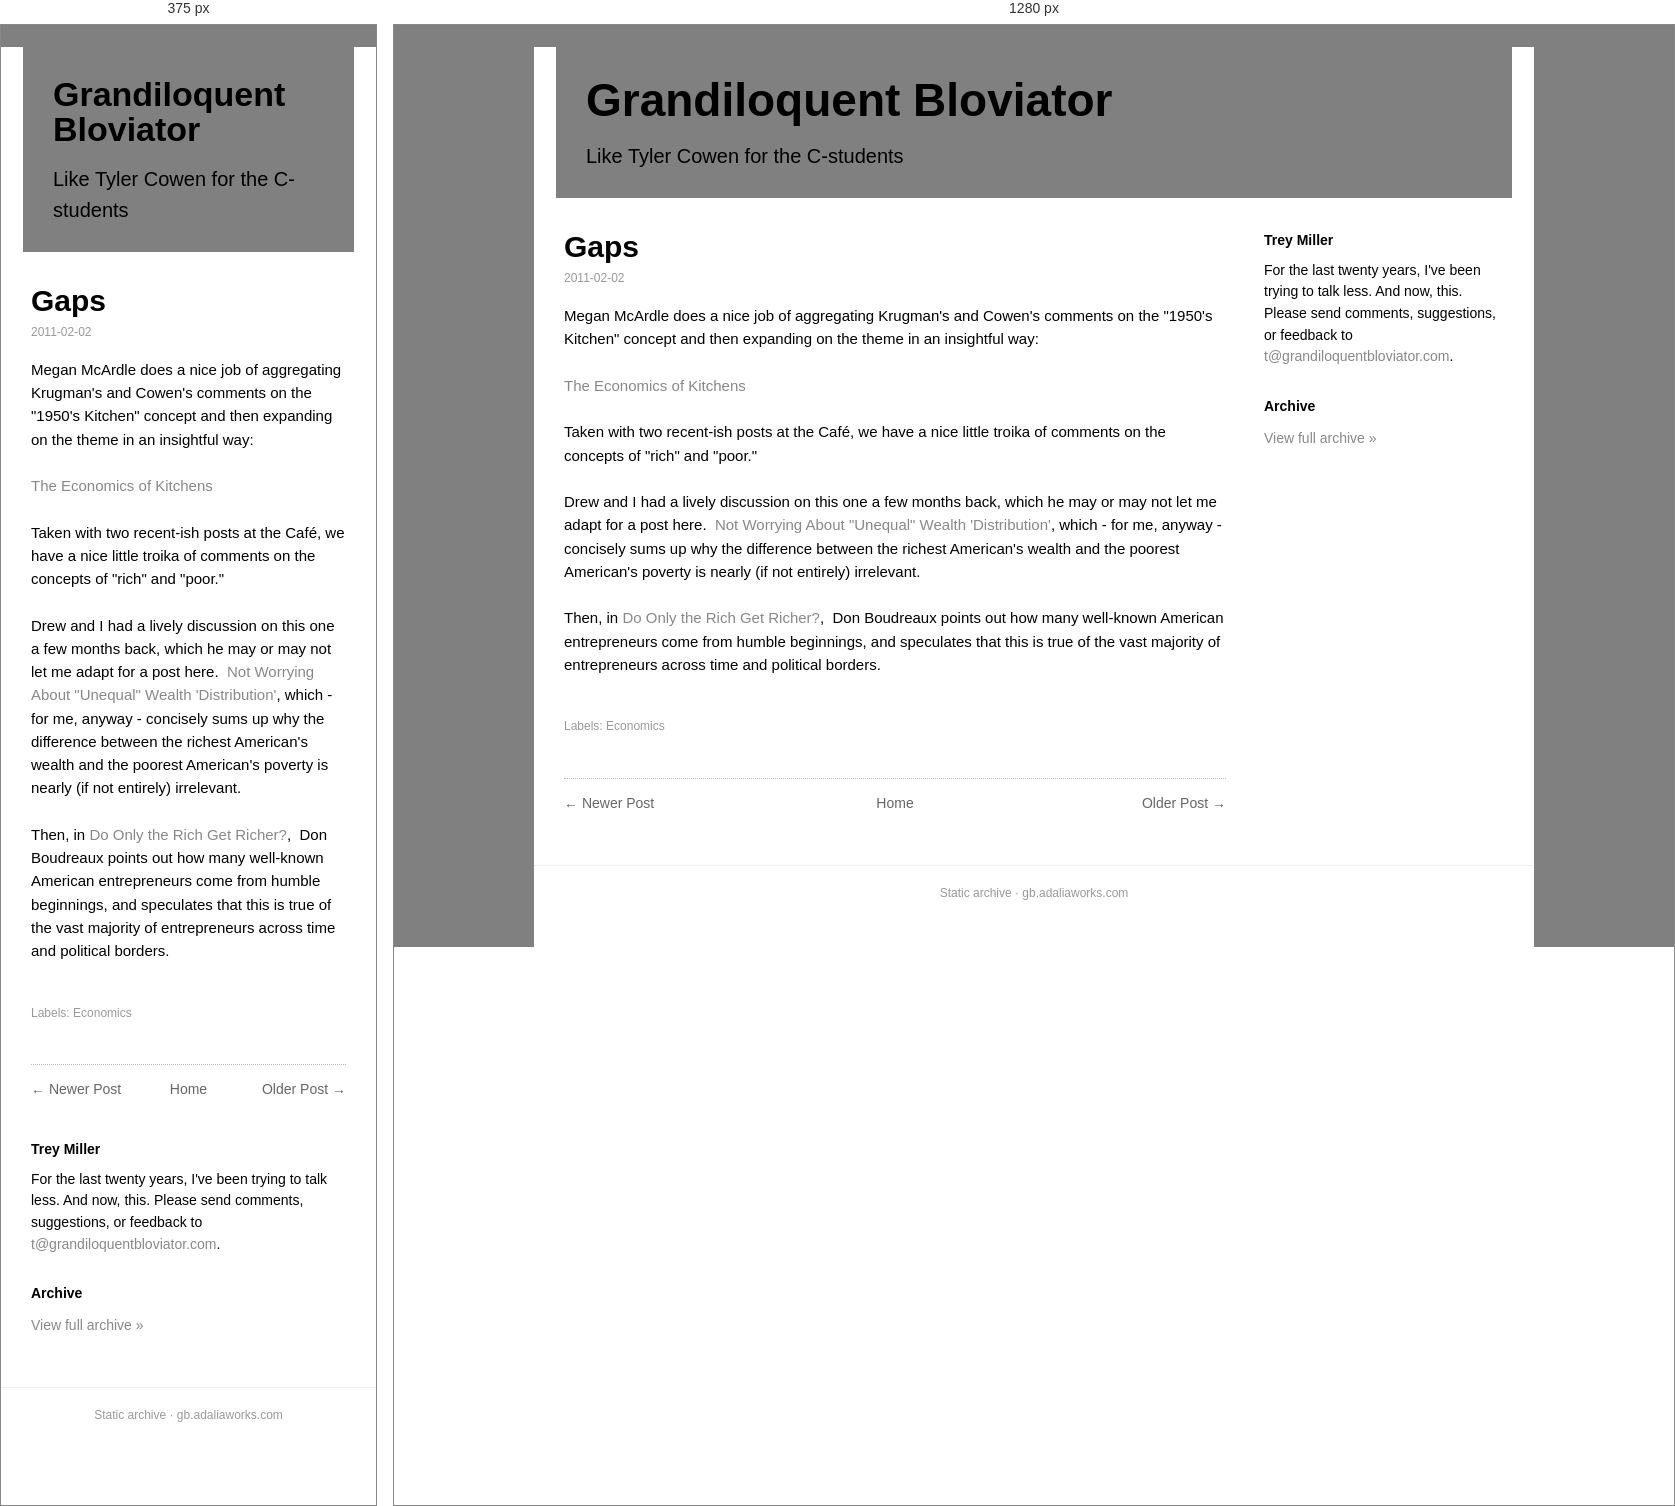
Rendered at 375 px and 1280 px, left to right.

<!-- file: gaps.html -->
<!doctype html><html lang=en><head><meta charset=utf-8><meta name=viewport content='width=device-width,initial-scale=1'><title>Gaps</title><link rel='icon' type='image/x-icon' href='../../favicon.ico'><link rel=stylesheet href='../../style.css'></head><body><div class=box><div class=head><h1><a href='../../index.html'>Grandiloquent Bloviator</a></h1><div class=desc>Like Tyler Cowen for the C-students</div></div><div class=cols><div class=main><div class=post><h1 class=t>Gaps</h1><div class=date>2011-02-02</div><div class=body><div style="margin-bottom: 0px; margin-left: 0px; margin-right: 0px; margin-top: 0px;">Megan McArdle does a nice job of aggregating Krugman's and Cowen's comments on the "1950's Kitchen" concept and then expanding on the theme in an insightful way:</div><div><div style="margin-bottom: 0px; margin-left: 0px; margin-right: 0px; margin-top: 0px;"><br/>
</div></div><div style="margin-bottom: 0px; margin-left: 0px; margin-right: 0px; margin-top: 0px;"><span class="Apple-style-span" style="color: #144fae;"><span class="Apple-style-span" style="color: black;"><span class="Apple-style-span" style="color: #144fae;"><a href="http://www.theatlantic.com/business/archive/2011/01/the-economics-of-kitchens/70549/">The Economics of Kitchens</a></span></span></span></div><div><div style="margin-bottom: 0px; margin-left: 0px; margin-right: 0px; margin-top: 0px;"><br/>
</div></div><div><div style="margin-bottom: 0px; margin-left: 0px; margin-right: 0px; margin-top: 0px;"><a href="http://www.theatlantic.com/business/archive/2011/01/the-economics-of-kitchens/70549/"></a>Taken with two recent-ish posts at the Café, we have a nice little troika of comments on the concepts of "rich" and "poor."</div><div><div style="margin-bottom: 0px; margin-left: 0px; margin-right: 0px; margin-top: 0px;"><br class="webkit-block-placeholder"/></div></div><div><div style="margin-bottom: 0px; margin-left: 0px; margin-right: 0px; margin-top: 0px;">Drew and I had a lively discussion on this one a few months back, which he may or may not let me adapt for a post here.  <a href="http://cafehayek.com/2010/11/not-worrying-about-unequal-wealth-distribution.html">Not Worrying About "Unequal" Wealth 'Distribution'</a>, which - for me, anyway - concisely sums up why the difference between the richest American's wealth and the poorest American's poverty is nearly (if not entirely) irrelevant.</div></div><div><div style="margin-bottom: 0px; margin-left: 0px; margin-right: 0px; margin-top: 0px;"><br/>
</div></div><div><div style="margin-bottom: 0px; margin-left: 0px; margin-right: 0px; margin-top: 0px;">Then, in <a href="http://cafehayek.com/2011/02/do-only-the-rich-get-richer.html">Do Only the Rich Get Richer?</a>,  Don Boudreaux points out how many well-known American entrepreneurs come from humble beginnings, and speculates that this is true of the vast majority of entrepreneurs across time and political borders.</div></div><div><div style="margin-bottom: 0px; margin-left: 0px; margin-right: 0px; margin-top: 0px;"><br/>
</div></div></div><div></div></div><div class=labels>Labels: Economics</div></div><div class="nav"><span class="newer"><a href="../../2011/02/ikeas-twisted-web.html">&larr; Newer Post</a></span><span class="home"><a href="../../index.html">Home</a></span><span class="older"><a href="../../2011/02/corruption-and-fraud-in-science-links.html">Older Post &rarr;</a></span></div></div><div class=side><h3>Trey Miller</h3><div class="bio">For the last twenty years, I've been trying to talk less. And now, this. Please send comments, suggestions, or feedback to <a href='mailto:t@grandiloquentbloviator.com'>t@grandiloquentbloviator.com</a>.</div><h3>Archive</h3><div class="archlink"><a href="../../index.html">View full archive &raquo;</a></div></div></div><div class=foot>Static archive &middot; gb.adaliaworks.com</div></div><script data-goatcounter='https://grandblov.goatcounter.com/count' async src='//gc.zgo.at/count.js'></script></body></html>

/* @media block from style.css */
@media(max-width:760px){.side{flex-basis:100%}.head h1{font-size:34px}}